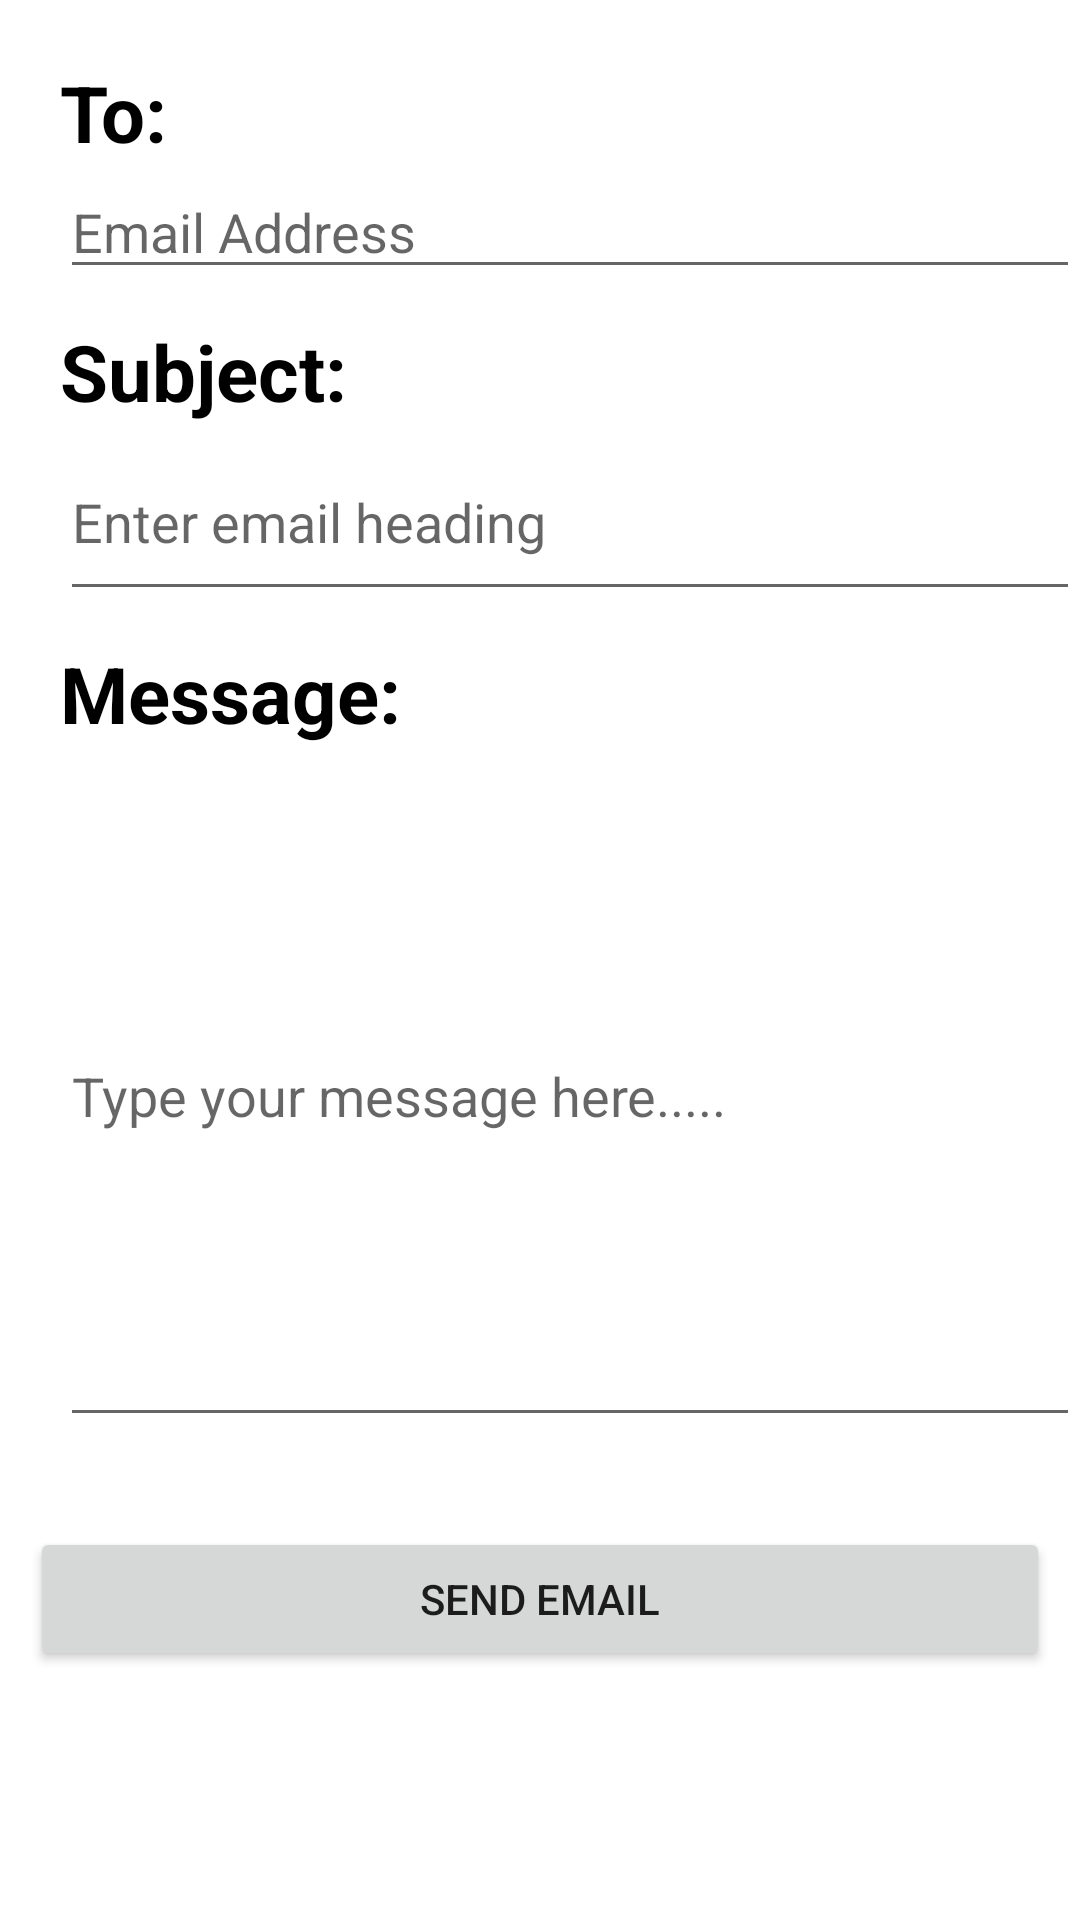

Reconstruct the res/layout file that produces this screen, plus the resources it refers to.
<!-- AndroidManifest.xml: application theme Theme.Student_Information_Exchange_app -->
<!-- res/layout/activity_email.xml -->
<?xml version="1.0" encoding="utf-8"?>
<androidx.constraintlayout.widget.ConstraintLayout xmlns:android="http://schemas.android.com/apk/res/android"
    xmlns:app="http://schemas.android.com/apk/res-auto"
    xmlns:tools="http://schemas.android.com/tools"
    android:layout_width="match_parent"
    android:layout_height="match_parent"
    tools:context=".EmailActivity">


    <TextView
        android:id="@+id/to_text"
        android:layout_width="wrap_content"
        android:layout_height="wrap_content"
        android:text="@string/to_text"
        android:textColor="@color/black"
        android:textSize="26sp"
        android:layout_marginStart="20dp"
        android:layout_marginTop="20dp"
        app:layout_constraintStart_toStartOf="parent"
        app:layout_constraintTop_toTopOf="parent"
        android:textStyle="bold"/>

    <EditText
        android:id="@+id/emailAddress"
        android:layout_width="match_parent"
        android:layout_height="wrap_content"
        android:layout_marginStart="20dp"
        android:hint="@string/email_address_text"
        app:layout_constraintStart_toStartOf="@+id/to_text"
        app:layout_constraintTop_toBottomOf="@+id/to_text"/>

    <TextView
        android:id="@+id/subject_text"
        android:layout_width="wrap_content"
        android:layout_height="wrap_content"
        android:text="@string/subject_text"
        android:textColor="@color/black"
        android:textSize="26sp"
        android:layout_marginTop="10dp"
        app:layout_constraintStart_toStartOf="@+id/to_text"
        app:layout_constraintTop_toBottomOf="@+id/emailAddress"
        android:textStyle="bold"/>

    <EditText
        android:id="@+id/subject_text_input"
        android:layout_width="match_parent"
        android:layout_height="wrap_content"
        android:layout_marginStart="20dp"
        android:lines="2"
        android:hint="@string/enter_email_heading_text"
        app:layout_constraintStart_toStartOf="@+id/to_text"
        app:layout_constraintTop_toBottomOf="@+id/subject_text"/>

    <TextView
        android:id="@+id/message_text"
        android:layout_width="wrap_content"
        android:layout_height="wrap_content"
        android:text="@string/message_string"
        android:textColor="@color/black"
        android:textSize="26sp"
        android:layout_marginTop="10dp"
        app:layout_constraintStart_toStartOf="@+id/to_text"
        app:layout_constraintTop_toBottomOf="@+id/subject_text_input"
        android:textStyle="bold"/>

    <EditText
        android:id="@+id/message_text_input"
        android:layout_width="match_parent"
        android:layout_height="wrap_content"
        android:layout_marginStart="20dp"
        android:hint="@string/type_your_message_here_text"
        app:layout_constraintStart_toStartOf="@+id/to_text"
        android:lines="10"
        app:layout_constraintTop_toBottomOf="@+id/message_text"/>

    <Button
        android:id="@+id/send_email_button"
        android:layout_width="match_parent"
        android:layout_height="wrap_content"
        android:text="@string/send_email_text"
        android:layout_marginTop="30dp"
        android:layout_marginStart="10dp"
        android:layout_marginEnd="10dp"
        app:layout_constraintStart_toStartOf="parent"
        app:layout_constraintTop_toBottomOf="@+id/message_text_input" />

</androidx.constraintlayout.widget.ConstraintLayout>
<!-- resources referenced by this layout -->
<resources>
  <color name="black">#FF000000</color>
  <string name="email_address_text">Email Address</string>
  <string name="enter_email_heading_text">Enter email heading</string>
  <string name="message_string">Message:</string>
  <string name="send_email_text">SEND EMAIL</string>
  <string name="subject_text">Subject:</string>
  <string name="to_text">To:</string>
  <string name="type_your_message_here_text">Type your message here.....</string>
  <style name="Theme.Student_Information_Exchange_app" parent="Theme.MaterialComponents.DayNight.DarkActionBar">
          
          <item name="colorPrimary">@color/purple</item>
          <item name="colorPrimaryVariant">@color/purple_dark</item>
          <item name="colorOnPrimary">@color/white</item>
          
          <item name="colorSecondary">@color/indigo</item>
          <item name="colorSecondaryVariant">@color/indigo_dark</item>
          <item name="colorOnSecondary">@color/black</item>
          
          <item name="android:statusBarColor">?attr/colorPrimaryVariant</item>
          
  
      </style>
  <color name="purple">#9b27af</color>
  <color name="purple_dark">#69007f</color>
  <color name="white">#FFFFFFFF</color>
  <color name="indigo">#3f50b5</color>
  <color name="indigo_dark">#002884</color>
</resources>
